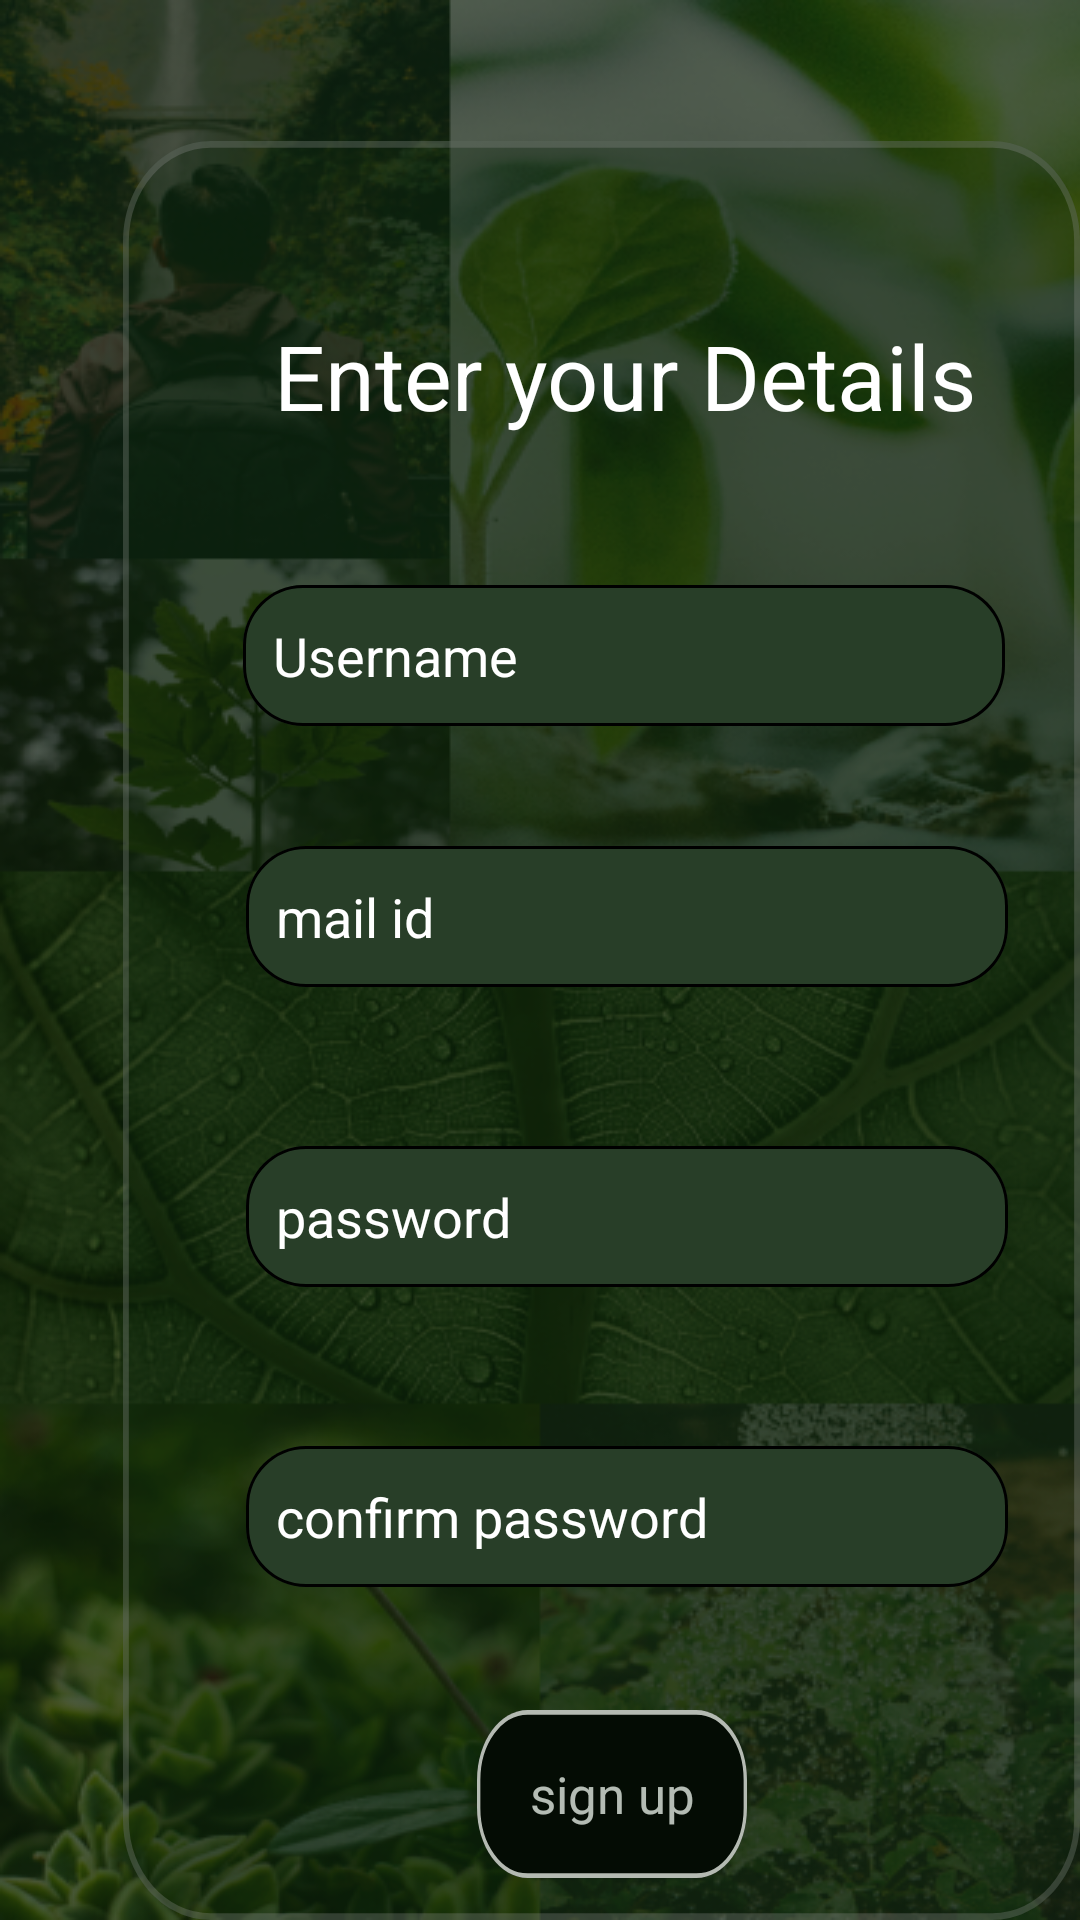

Produce the Android XML layout that renders to this screen, including the resource entries it uses.
<!-- AndroidManifest.xml: application theme Theme.GoGreen -->
<!-- res/layout/activity_signup.xml -->
<?xml version="1.0" encoding="utf-8"?>
<RelativeLayout xmlns:android="http://schemas.android.com/apk/res/android"
    xmlns:tools="http://schemas.android.com/tools"
    android:layout_width="match_parent"
    android:layout_height="match_parent"
    android:background="@drawable/bg1"
    tools:context=".HomeActivity">

    <View
        android:id="@+id/rectangle_8"
        android:layout_width="327dp"
        android:layout_height="634dp"
        android:layout_alignParentLeft="true"
        android:layout_alignParentTop="true"
        android:layout_marginLeft="41dp"
        android:layout_marginTop="47dp"
        android:background="@drawable/rectangle_8"
        android:elevation="4dp"
        tools:layout_editor_absoluteX="42dp"
        tools:layout_editor_absoluteY="114dp" />

    <TextView

        android:layout_width="254dp"
        android:layout_height="wrap_content"
        android:layout_marginLeft="81dp"
        android:layout_marginTop="95dp"
        android:elevation="4dp"
        android:textSize="30sp"
        android:gravity="center"
        android:hint="Enter your Details"
        android:inputType="text"
        android:padding="10dp"

        android:textColor="@color/white"
        android:textColorHint="@color/white" />

    <EditText

        android:layout_width="254dp"
        android:layout_height="47dp"
        android:layout_alignParentLeft="true"
        android:layout_alignParentTop="true"
        android:layout_marginLeft="81dp"
        android:layout_marginTop="195dp"
        android:background="@drawable/rectangle_1"
        android:elevation="4dp"
        android:hint="Username"
        android:inputType="text"
        android:padding="10dp"
        android:singleLine="true"
        android:textColor="@color/white"
        android:textColorHint="@color/white" />

    <EditText

        android:layout_width="254dp"
        android:layout_height="47dp"
        android:layout_alignParentLeft="true"
        android:layout_alignParentTop="true"
        android:layout_marginLeft="82dp"
        android:layout_marginTop="382dp"
        android:background="@drawable/rectangle_1"
        android:elevation="4dp"
        android:hint="password"
        android:inputType="textPassword"
        android:padding="10dp"
        android:singleLine="true"
        android:textColor="@color/white"
        android:textColorHint="@color/white" />

    <EditText
        android:layout_width="254dp"
        android:layout_height="47dp"
        android:layout_alignParentLeft="true"
        android:layout_alignParentTop="true"
        android:layout_marginLeft="82dp"
        android:layout_marginTop="282dp"
        android:background="@drawable/rectangle_1"
        android:elevation="4dp"
        android:hint="mail id"
        android:inputType="textEmailAddress"
        android:padding="10dp"
        android:singleLine="true"
        android:textColor="@color/white"
        android:textColorHint="@color/white"


        />

    <EditText
        android:layout_width="254dp"
        android:layout_height="47dp"
        android:layout_alignParentLeft="true"
        android:layout_alignParentTop="true"
        android:layout_marginLeft="82dp"
        android:layout_marginTop="482dp"
        android:background="@drawable/rectangle_1"
        android:elevation="4dp"
        android:hint="confirm password"
        android:inputType="textPassword"
        android:padding="10dp"
        android:singleLine="true"
        android:textColor="@color/white"
        android:textColorHint="@color/white"


        />

    <TextView
        android:id="@+id/rectangle_4"
        android:layout_width="90dp"
        android:layout_height="56dp"
        android:layout_alignParentLeft="true"
        android:layout_alignParentTop="true"
        android:layout_marginLeft="159dp"
        android:layout_marginTop="570dp"
        android:background="@drawable/rectangle_4"
        android:gravity="center"
        android:text="sign up"
        android:textColor="@color/white"
        android:textSize="17dp" />

</RelativeLayout>
<!-- resources referenced by this layout -->
<resources>
  <!-- drawable bg1: png bitmap (drawable, 406469 bytes) -->
  <!-- drawable rectangle_1 (drawable) -->
  <?xml version="1.0" encoding="utf-8"?>
  
  <vector
      xmlns:android="http://schemas.android.com/apk/res/android"
      xmlns:aapt="http://schemas.android.com/aapt"
      android:width="254dp"
      android:height="47dp"
      android:viewportWidth="254"
      android:viewportHeight="47"
      >
  
      <group>
  
          <clip-path
              android:pathData="M20 0H234C245.046 0 254 8.95431 254 20V27C254 38.0457 245.046 47 234 47H20C8.95431 47 0 38.0457 0 27V20C0 8.95431 8.95431 0 20 0Z"
              />
  
          <path
              android:pathData="M0 0V47H254V0"
              android:fillColor="#283E28"
              />
  
          <path
              android:pathData="M20 0H234C245.046 0 254 8.95431 254 20V27C254 38.0457 245.046 47 234 47H20C8.95431 47 0 38.0457 0 27V20C0 8.95431 8.95431 0 20 0Z"
              android:strokeWidth="2"
              android:strokeColor="#000000"
              />
  
      </group>
  
  </vector>
  <!-- drawable rectangle_4 (drawable) -->
  <?xml version="1.0" encoding="utf-8"?>
  
  <vector
      xmlns:android="http://schemas.android.com/apk/res/android"
      xmlns:aapt="http://schemas.android.com/aapt"
      android:width="80dp"
      android:height="36dp"
      android:viewportWidth="80"
      android:viewportHeight="36"
      >
  
      <group>
  
          <clip-path
              android:pathData="M15 0H65C73.2843 0 80 6.71573 80 15V21C80 29.2843 73.2843 36 65 36H15C6.71573 36 0 29.2843 0 21V15C0 6.71573 6.71573 0 15 0Z"
              />
  
          <path
              android:pathData="M0 0V36H80V0"
              android:fillColor="#000000"
              />
  
          <path
              android:pathData="M15 0H65C73.2843 0 80 6.71573 80 15V21C80 29.2843 73.2843 36 65 36H15C6.71573 36 0 29.2843 0 21V15C0 6.71573 6.71573 0 15 0Z"
              android:strokeWidth="2"
              android:strokeColor="#FFFCFC"
              />
  
      </group>
  
  </vector>
  <!-- drawable rectangle_8 (drawable) -->
  <?xml version="1.0" encoding="utf-8"?>
  
  <vector
      xmlns:android="http://schemas.android.com/apk/res/android"
      xmlns:aapt="http://schemas.android.com/aapt"
      android:width="327dp"
      android:height="534dp"
      android:viewportWidth="327"
      android:viewportHeight="534"
      >
  
      <group>
  
          <clip-path
              android:pathData="M30 0H297C313.569 0 327 13.4315 327 30V504C327 520.569 313.569 534 297 534H30C13.4315 534 0 520.569 0 504V30C0 13.4315 13.4315 0 30 0Z"
              />
  
          <path
              android:pathData="M0 0V534H327V0"
              android:fillColor="#4F0E270E"
              />
  
          <path
              android:pathData="M30 0H297C313.569 0 327 13.4315 327 30V504C327 520.569 313.569 534 297 534H30C13.4315 534 0 520.569 0 504V30C0 13.4315 13.4315 0 30 0Z"
              android:strokeWidth="4"
              android:strokeColor="#4A969696"
              />
  
      </group>
  
  </vector>
  <style name="Theme.GoGreen" parent="Theme.MaterialComponents.DayNight.DarkActionBar">
          
          <item name="colorPrimary">@color/purple_500</item>
          <item name="colorPrimaryVariant">@color/purple_700</item>
          <item name="colorOnPrimary">@color/white</item>
          
          <item name="colorSecondary">@color/teal_200</item>
          <item name="colorSecondaryVariant">@color/teal_700</item>
          <item name="colorOnSecondary">@color/black</item>
          
          <item name="android:statusBarColor" tools:targetApi="l">?attr/colorPrimaryVariant</item>
          
      </style>
  <!-- not gathered from this repository: default colours our renderer supplied (Android Studio template values) -->
  <color name="purple_500">#FF6200EE</color>
  <color name="purple_700">#FF3700B3</color>
  <color name="teal_200">#FF03DAC5</color>
  <color name="teal_700">#FF018786</color>
  <color name="black">#FF000000</color>
  <color name="white">#FFFFFFFF</color>
</resources>
